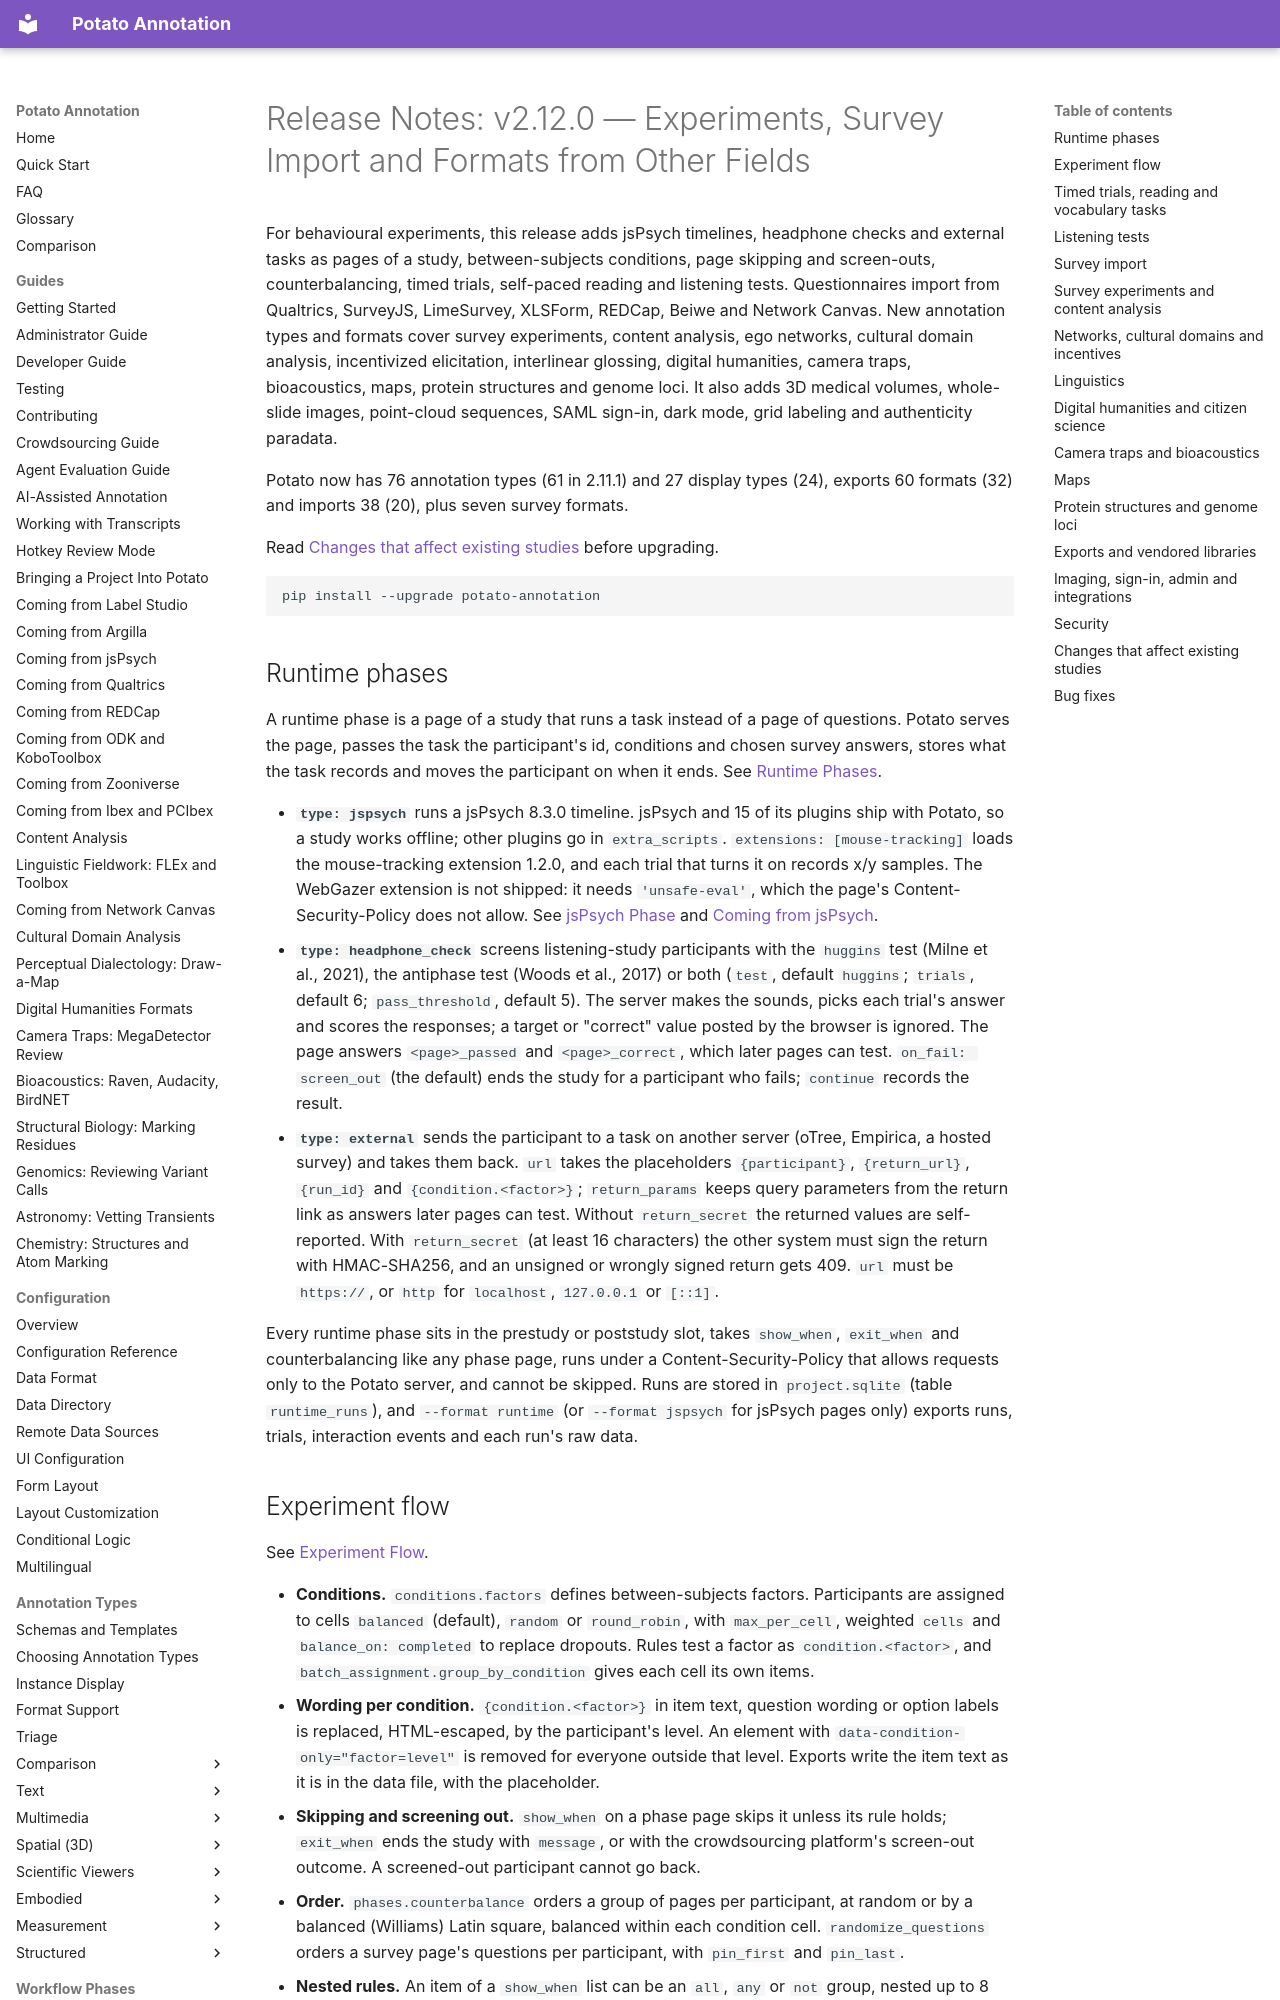

repository: davidjurgens/potato · page: releasenotes/v2.12.0/index.html · generator: mkdocs

# Release Notes: v2.12.0 — Experiments, Survey Import and Formats from Other Fields

For behavioural experiments, this release adds jsPsych timelines, headphone
checks and external tasks as pages of a study, between-subjects conditions,
page skipping and screen-outs, counterbalancing, timed trials, self-paced
reading and listening tests. Questionnaires import from Qualtrics,
SurveyJS, LimeSurvey, XLSForm, REDCap, Beiwe and Network Canvas. New
annotation types and formats cover survey experiments, content analysis,
ego networks, cultural domain analysis, incentivized elicitation,
interlinear glossing, digital humanities, camera traps, bioacoustics, maps,
protein structures and genome loci. It also adds 3D medical volumes,
whole-slide images, point-cloud sequences, SAML sign-in, dark mode, grid
labeling and authenticity paradata.

Potato now has 76 annotation types (61 in 2.11.1) and 27 display types (24),
exports 60 formats (32) and imports 38 (20), plus seven survey formats.

Read [Changes that affect existing studies](#changes-that-affect-existing-studies)
before upgrading.

```bash
pip install --upgrade potato-annotation
```

## Runtime phases

A runtime phase is a page of a study that runs a task instead of a page of
questions. Potato serves the page, passes the task the participant's id,
conditions and chosen survey answers, stores what the task records and moves
the participant on when it ends. See
[Runtime Phases](../workflow/runtime_phases.md).

- **`type: jspsych`** runs a jsPsych 8.3.0 timeline. jsPsych and 15 of its
  plugins ship with Potato, so a study works offline; other plugins go in
  `extra_scripts`. `extensions: [mouse-tracking]` loads the mouse-tracking
  extension 1.2.0, and each trial that turns it on records x/y samples. The
  WebGazer extension is not shipped: it needs `'unsafe-eval'`, which the
  page's Content-Security-Policy does not allow. See
  [jsPsych Phase](../workflow/jspsych_phase.md) and
  [Coming from jsPsych](../guides/coming-from-jspsych.md).
- **`type: headphone_check`** screens listening-study participants with the
  `huggins` test (Milne et al., 2021), the antiphase test (Woods et al.,
  2017) or both (`test`, default `huggins`; `trials`, default 6;
  `pass_threshold`, default 5). The server makes the sounds, picks each
  trial's answer and scores the responses; a target or "correct" value posted
  by the browser is ignored. The page answers `<page>_passed` and
  `<page>_correct`, which later pages can test. `on_fail: screen_out` (the
  default) ends the study for a participant who fails; `continue` records the
  result.
- **`type: external`** sends the participant to a task on another server
  (oTree, Empirica, a hosted survey) and takes them back. `url` takes the
  placeholders `{participant}`, `{return_url}`, `{run_id}` and
  `{condition.<factor>}`; `return_params` keeps query parameters from the
  return link as answers later pages can test. Without `return_secret` the
  returned values are self-reported. With `return_secret` (at least 16
  characters) the other system must sign the return with HMAC-SHA256, and an
  unsigned or wrongly signed return gets 409. `url` must be `https://`, or
  `http` for `localhost`, `127.0.0.1` or `[::1]`.

Every runtime phase sits in the prestudy or poststudy slot, takes
`show_when`, `exit_when` and counterbalancing like any phase page, runs under
a Content-Security-Policy that allows requests only to the Potato server, and
cannot be skipped. Runs are stored in `project.sqlite` (table
`runtime_runs`), and `--format runtime` (or `--format jspsych` for jsPsych
pages only) exports runs, trials, interaction events and each run's raw data.
